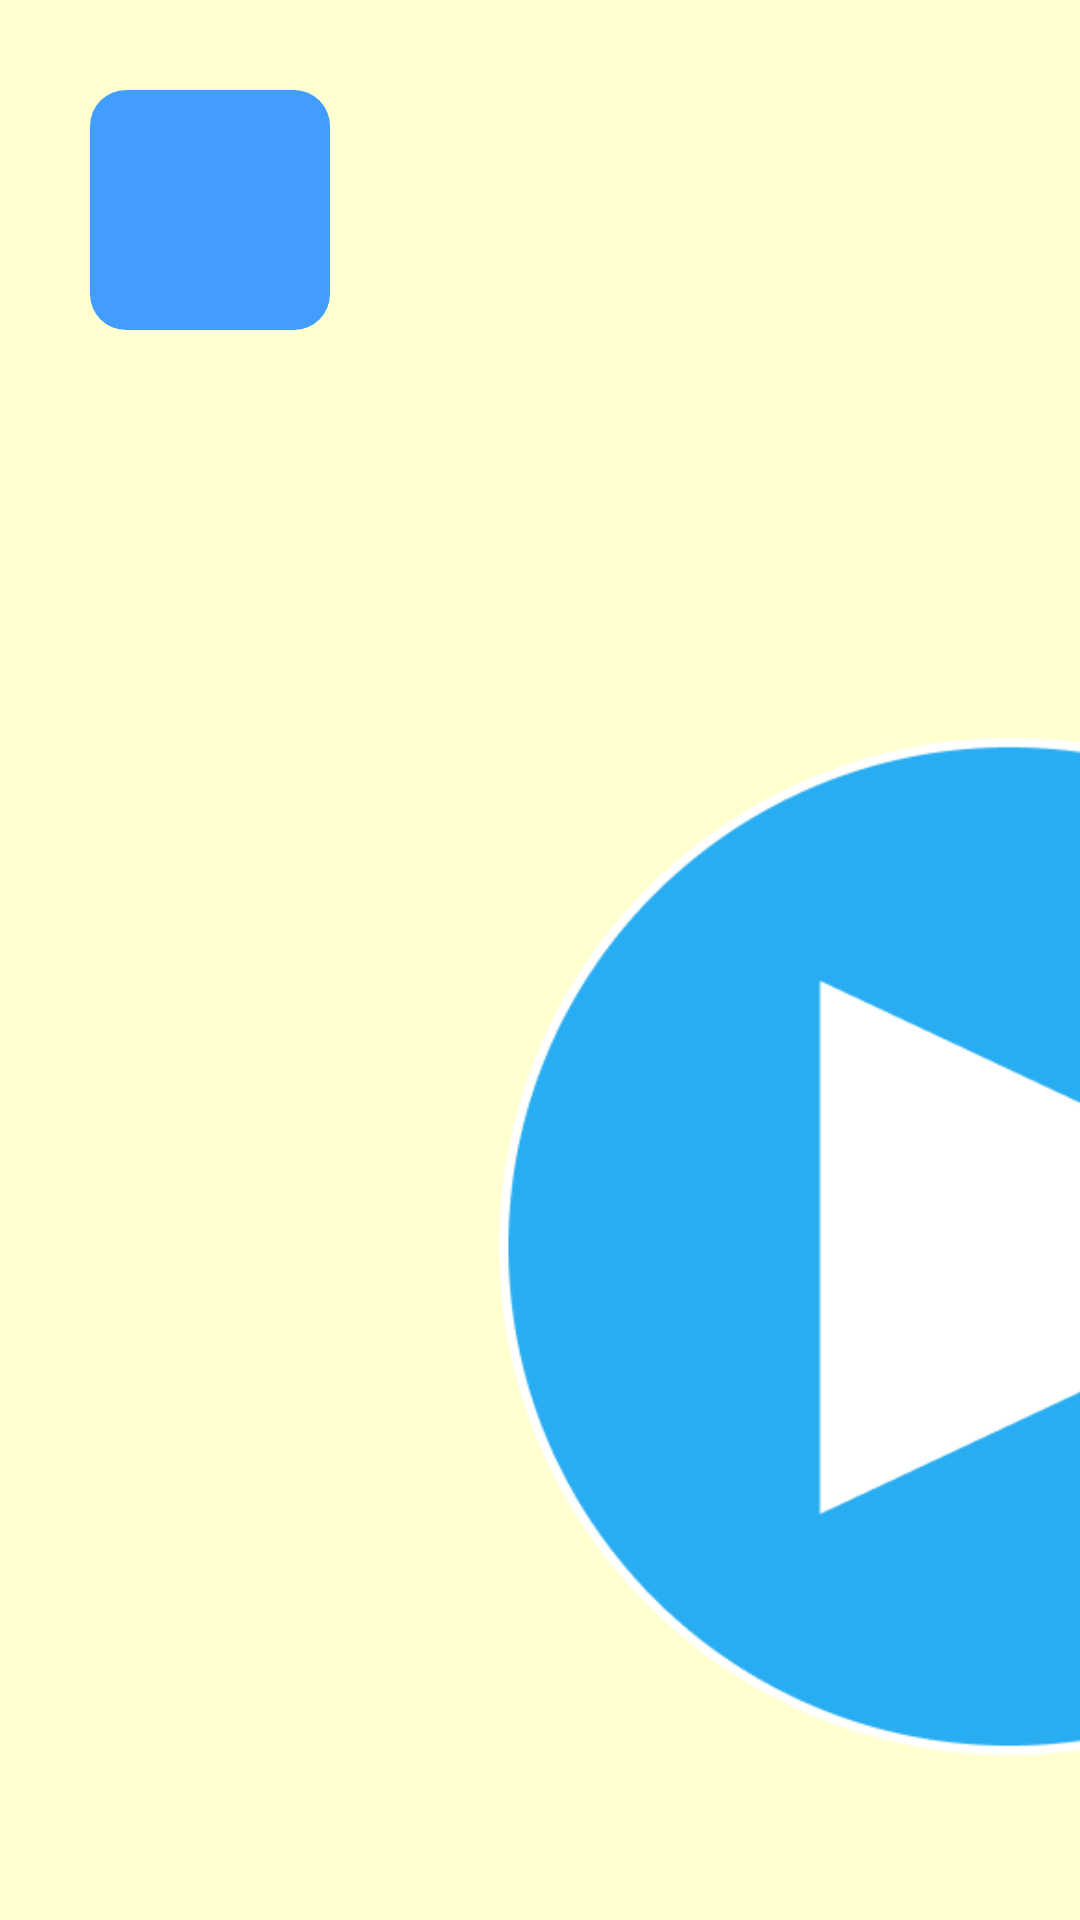

Write the Android layout XML for this screen, with the resource values it uses.
<!-- AndroidManifest.xml: application theme Theme.PlayAndPaint -->
<!-- res/layout/activity_juego_catch.xml -->
<?xml version="1.0" encoding="utf-8"?>
<androidx.constraintlayout.widget.ConstraintLayout xmlns:android="http://schemas.android.com/apk/res/android"
    xmlns:app="http://schemas.android.com/apk/res-auto"
    xmlns:tools="http://schemas.android.com/tools"
    android:id="@+id/mainJuegoCatch"
    android:layout_width="match_parent"
    android:layout_height="match_parent"
    android:background="@color/fondo"
    tools:context="com.example.countandcatch.JuegoCatchActivity">

    <androidx.constraintlayout.widget.ConstraintLayout
        android:id="@+id/catchLayout"
        android:layout_width="match_parent"
        android:layout_height="match_parent"
        android:layout_margin="0dp"
        app:layout_constraintBottom_toBottomOf="parent"
        app:layout_constraintEnd_toEndOf="parent"
        app:layout_constraintStart_toStartOf="parent"
        app:layout_constraintTop_toTopOf="parent">

        <ImageView
            android:id="@+id/catchImgBtnStart"
            android:layout_width="371dp"
            android:layout_height="339dp"
            android:layout_gravity="center"
            android:layout_marginStart="600dp"
            android:layout_marginTop="216dp"
            android:clickable="true"
            android:elevation="10dp"
            android:focusable="true"
            android:src="@drawable/btnstart"
            app:layout_constraintStart_toStartOf="@+id/imgCatchFondo"
            app:layout_constraintTop_toTopOf="@+id/catchTxtTimer" />

        <ImageButton
            android:id="@+id/catchBtnHome"
            android:layout_width="@dimen/btnHomeAncho"
            android:layout_height="@dimen/btnHomeAlto"
            android:layout_alignParentStart="true"
            android:layout_centerVertical="true"
            android:layout_margin="30dp"
            android:background="@drawable/btn_azul"
            android:contentDescription="@string/home_page"
            android:elevation="10dp"
            android:padding="@dimen/btnHomePaddingInside"
            android:scaleType="centerInside"
            android:src="@drawable/home"
            app:layout_constraintStart_toStartOf="parent"
            app:layout_constraintTop_toTopOf="parent" />

        <TextView
            android:id="@+id/catchTxtTimer"
            android:layout_width="wrap_content"
            android:layout_height="80dp"
            android:layout_marginStart="443dp"
            android:layout_marginTop="30dp"
            android:layout_marginEnd="522dp"
            android:layout_marginBottom="30dp"
            android:background="@drawable/btn_azul"
            android:contentDescription="@string/cuenta_atras_de_la_partida"
            android:elevation="10dp"
            android:fontFamily="@font/poppins_black"
            android:gravity="center"
            android:paddingHorizontal="20dp"
            android:text="@string/_0s"
            android:textColor="@color/white"
            android:textSize="50sp"
            app:layout_constraintEnd_toEndOf="parent"
            app:layout_constraintStart_toEndOf="@+id/catchBtnHome"
            app:layout_constraintTop_toTopOf="parent" />

        <ImageView
            android:id="@+id/imgCatchManzanaVida3"
            android:layout_width="80dp"
            android:layout_height="80dp"
            android:layout_margin="5dp"
            android:elevation="10dp"
            android:visibility="invisible"
            app:layout_constraintRight_toLeftOf="@+id/imgCatchManzanaVida2"
            app:layout_constraintTop_toTopOf="parent"
            app:srcCompat="@drawable/catch_manzana" />

        <ImageView
            android:id="@+id/imgCatchManzanaVida2"
            android:layout_width="80dp"
            android:layout_height="80dp"
            android:layout_margin="5dp"
            android:elevation="10dp"
            android:visibility="invisible"
            app:layout_constraintRight_toLeftOf="@+id/imgCatchManzanaVida1"
            app:layout_constraintTop_toTopOf="parent"
            app:srcCompat="@drawable/catch_manzana" />

        <ImageView
            android:id="@+id/imgCatchManzanaVida1"
            android:layout_width="80dp"
            android:layout_height="80dp"
            android:layout_margin="5dp"
            android:elevation="10dp"
            android:visibility="invisible"
            app:layout_constraintRight_toRightOf="parent"
            app:layout_constraintTop_toTopOf="parent"
            app:srcCompat="@drawable/catch_manzana" />

        <ImageView
            android:id="@+id/imgCatchFondo"
            android:layout_width="1790dp"
            android:layout_height="1205dp"
            android:layout_marginTop="10dp"
            app:layout_constraintBottom_toBottomOf="parent"
            app:layout_constraintEnd_toEndOf="parent"
            app:layout_constraintHorizontal_bias="0.314"
            app:layout_constraintStart_toStartOf="parent"
            app:layout_constraintTop_toBottomOf="@+id/catchTxtTimer"
            app:layout_constraintVertical_bias="0.608"
            app:srcCompat="@drawable/catch_fondo" />

        <ImageView
            android:id="@+id/imgCatchCesta"
            android:layout_width="182dp"
            android:layout_height="118dp"
            android:layout_marginBottom="20dp"
            app:layout_constraintBottom_toBottomOf="parent"
            app:layout_constraintStart_toStartOf="parent"
            app:srcCompat="@drawable/catch_cesta" />

        <ImageView
            android:id="@+id/imgCatchManzana"
            android:layout_width="97dp"
            android:layout_height="99dp"
            android:visibility="invisible"
            app:layout_constraintStart_toStartOf="parent"
            app:layout_constraintTop_toTopOf="parent"
            app:srcCompat="@drawable/catch_manzana" />

        <ImageView
            android:id="@+id/imgCatchManzana2"
            android:layout_width="97dp"
            android:layout_height="99dp"
            android:visibility="invisible"
            app:layout_constraintStart_toStartOf="parent"
            app:layout_constraintTop_toTopOf="parent"
            app:srcCompat="@drawable/catch_manzana" />


    </androidx.constraintlayout.widget.ConstraintLayout>

</androidx.constraintlayout.widget.ConstraintLayout>
<!-- resources referenced by this layout -->
<resources>
  <color name="fondo">#FFFFD0</color>
  <color name="white">#FFFFFFFF</color>
  <dimen name="btnHomeAlto">80dp</dimen>
  <dimen name="btnHomeAncho">80dp</dimen>
  <dimen name="btnHomePaddingInside">10dp</dimen>
  <!-- drawable btn_azul (drawable) -->
  <shape xmlns:android="http://schemas.android.com/apk/res/android"
      android:shape="rectangle">
      <solid android:color="@color/blue_main" />
      <corners android:radius="12dp"/>
      <padding android:left="20dp" android:right="20dp"/>
  </shape>
  <!-- drawable btnstart: png bitmap (drawable, 15618 bytes) -->
  <!-- drawable catch_manzana: png bitmap (drawable, 17421 bytes) -->
  <string name="_0s">0s</string>
  <string name="cuenta_atras_de_la_partida">cuenta atras de la partida</string>
  <string name="home_page">Volver a Home Page</string>
  <color name="blue_main">#419DFF</color>
</resources>
